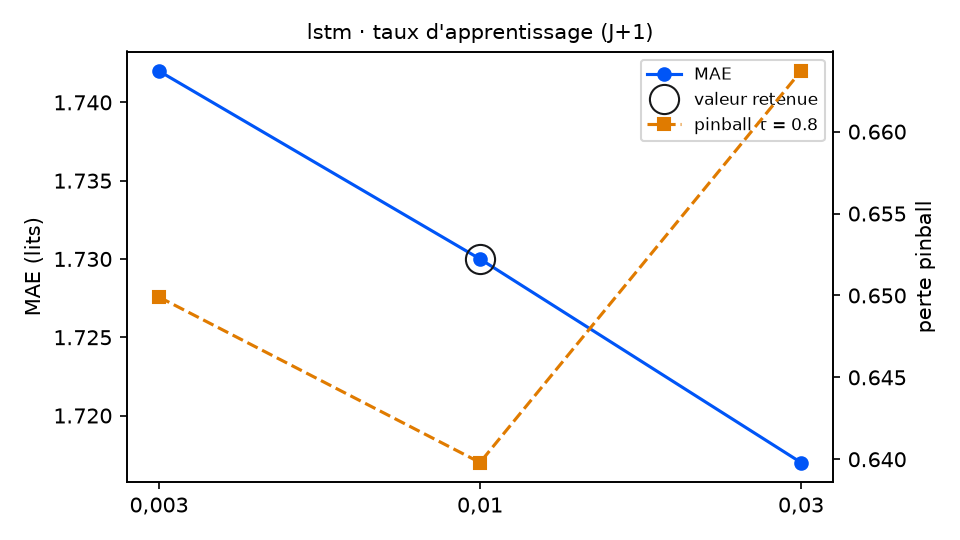

The table this chart was drawn from, first rows:
variante; MAE; RMSE; biais; pinball τ=0.8; couverture 90 %; temps (s); DM p (pinball τ=0.8); p Holm; vs choix retenu
taux_reseau = 0,003; 1.742; 2.275; 0.069; 0.6499; 91.3; 24.3; 0.3451; 0.3451; équivalent
taux_reseau = 0,01 (retenu); 1.73; 2.241; 0.064; 0.6398; 89.6; 16.6; ; ; — choix retenu
taux_reseau = 0,03; 1.717; 2.239; 0.054; 0.6637; 90.2; 13.2; 0.0822; 0.1644; équivalent
